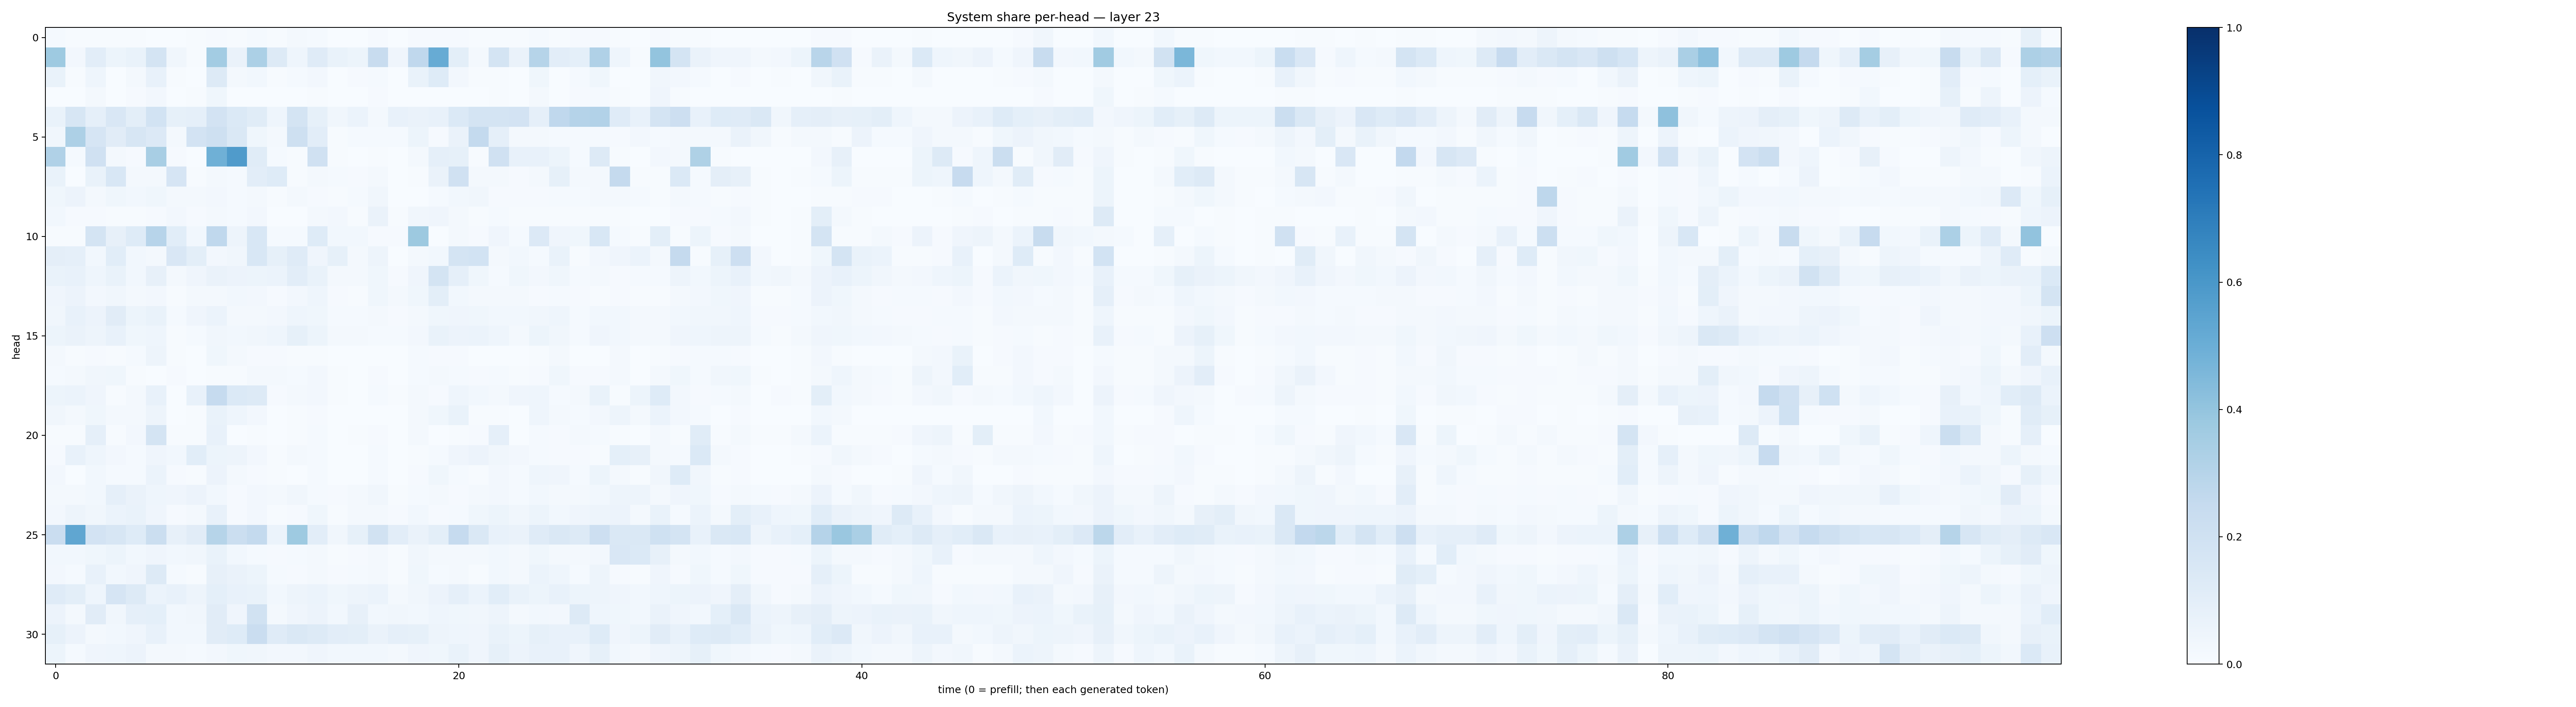

Values plotted in this chart, from the file beside it:
0.015321865, 0.0066274838, 0.0071950224, 0.005758776, 0.0064101736, 0.003862779, 0.0027906112, 0.0071723405, 0.011160786, 0.0048548104, 0.014966845, 0.004377764, 0.020454435, 0.012196554, 0.0024354353, 0.0024415697, 0.010341846, 0.0027237777, 0.009978348, 0.009322133, 0.008975183, 0.0064264606, 0.005998811, 0.00582842
0.3726, 0.02453, 0.1019, 0.0537, 0.06791, 0.1763, 0.03269, 0.006403, 0.3557, 0.06493, 0.3308, 0.1302, 0.04377, 0.1188, 0.06681, 0.05082, 0.2403, 0.04257, 0.2685, 0.5097, 0.09894, 0.01805, 0.176, 0.06267
0.06644, 0.005783, 0.04533, 0.003375, 0.0213, 0.078, 0.005171, 0.003866, 0.1274, 0.01753, 0.02961, 0.006229, 0.01341, 0.02396, 0.003225, 0.009195, 0.01267, 0.00275, 0.068, 0.1213, 0.02553, 0.004236, 0.006117, 0.003031
0.002535, 0.0005596, 0.02202, 0.0018, 0.009382, 0.02448, 0.002882, 0.004611, 0.03692, 0.001711, 0.001364, 0.0005109, 0.0009775, 0.007328, 0.0004393, 0.002188, 0.0116, 0.0004857, 0.002311, 0.003022, 0.003853, 0.002775, 0.00576, 0.002631
0.06641, 0.1613, 0.08831, 0.1517, 0.1003, 0.1857, 0.08256, 0.08926, 0.1828, 0.1392, 0.1167, 0.04395, 0.1721, 0.08526, 0.03198, 0.05994, 0.02191, 0.07738, 0.06572, 0.07786, 0.1379, 0.1729, 0.1764, 0.1809
0.03221, 0.3247, 0.1649, 0.1125, 0.1571, 0.1331, 0.01629, 0.1812, 0.2108, 0.1476, 0.03683, 0.02172, 0.2067, 0.1024, 0.006902, 0.01466, 0.01237, 0.01445, 0.05285, 0.007858, 0.06483, 0.2571, 0.0866, 0.0195
0.3184, 0.01296, 0.1982, 0.01739, 0.008267, 0.3427, 0.009296, 0.002729, 0.4891, 0.5812, 0.1134, 0.01427, 0.006678, 0.1992, 0.004281, 0.0009241, 0.006807, 0.0008833, 0.01754, 0.08745, 0.08511, 0.007259, 0.1958, 0.07087
0.06815, 0.002395, 0.06814, 0.1536, 0.01815, 0.02063, 0.1655, 0.005683, 0.02011, 0.01259, 0.1022, 0.1221, 0.007562, 0.02208, 0.01562, 0.009431, 0.02165, 0.003302, 0.007614, 0.06517, 0.1985, 0.02158, 0.0203, 0.00861
0.03819, 0.05474, 0.02126, 0.03693, 0.02783, 0.03684, 0.01615, 0.02288, 0.02573, 0.0156, 0.01988, 0.005039, 0.0191, 0.008346, 0.005958, 0.01423, 0.0325, 0.00182, 0.003128, 0.01295, 0.03105, 0.03348, 0.01008, 0.009459
0.02859, 0.008372, 0.008765, 0.006528, 0.006621, 0.01005, 0.02529, 0.01004, 0.02214, 0.01445, 0.02455, 0.0017, 0.002813, 0.02269, 0.02389, 0.004581, 0.06378, 0.005569, 0.03377, 0.04064, 0.01865, 0.004647, 0.01409, 0.005343
0.00721, 0.006952, 0.1755, 0.08148, 0.1231, 0.2954, 0.109, 0.02908, 0.2672, 0.04741, 0.1552, 0.01405, 0.01316, 0.1235, 0.03062, 0.02844, 0.009988, 0.011, 0.375, 0.002501, 0.02017, 0.0112, 0.04205, 0.01528
0.09433, 0.08856, 0.02914, 0.107, 0.03021, 0.02101, 0.1517, 0.1012, 0.02506, 0.033, 0.1539, 0.08346, 0.1189, 0.04223, 0.08545, 0.01692, 0.05022, 0.002851, 0.01708, 0.02835, 0.1729, 0.1857, 0.01563, 0.02831
0.0686, 0.07795, 0.04504, 0.06722, 0.03082, 0.08112, 0.01873, 0.03912, 0.06463, 0.05554, 0.05359, 0.05969, 0.1029, 0.06665, 0.02227, 0.02325, 0.03727, 0.009229, 0.04248, 0.1749, 0.08833, 0.03674, 0.01408, 0.03567
0.04209, 0.05839, 0.02488, 0.03248, 0.01755, 0.02427, 0.007751, 0.01682, 0.01838, 0.03017, 0.02542, 0.009827, 0.02484, 0.04455, 0.009442, 0.006783, 0.03537, 0.0159, 0.0377, 0.09986, 0.03003, 0.02086, 0.02221, 0.01632
0.03379, 0.07778, 0.05513, 0.1129, 0.05252, 0.06984, 0.01355, 0.04092, 0.06245, 0.02253, 0.021, 0.02539, 0.04571, 0.03695, 0.01418, 0.01369, 0.02279, 0.01113, 0.01572, 0.03645, 0.04151, 0.03883, 0.03074, 0.02784
0.05168, 0.06267, 0.05073, 0.07616, 0.03878, 0.04454, 0.006544, 0.01369, 0.03149, 0.03074, 0.03126, 0.04332, 0.0821, 0.05373, 0.01638, 0.02034, 0.01503, 0.01183, 0.02425, 0.06721, 0.05789, 0.06157, 0.04459, 0.02278
0.01632, 0.003984, 0.009733, 0.00495, 0.01405, 0.04996, 0.007044, 0.0008004, 0.03721, 0.01673, 0.008297, 0.00835, 0.004487, 0.005663, 0.003003, 0.003418, 0.003276, 0.002906, 0.01408, 0.007968, 0.009063, 0.002278, 0.003067, 0.00169
0.0136, 0.0206, 0.03275, 0.03751, 0.004761, 0.003383, 0.008033, 0.002451, 0.00642, 0.004781, 0.02078, 0.01705, 0.01188, 0.02644, 0.004971, 0.00335, 0.007903, 0.001948, 0.01513, 0.02047, 0.01487, 0.01118, 0.01173, 0.006946
0.05168, 0.05962, 0.03989, 0.006814, 0.01566, 0.07463, 0.0037, 0.07451, 0.2477, 0.1374, 0.1284, 0.008687, 0.02135, 0.02693, 0.007053, 0.001708, 0.01356, 0.004287, 0.02037, 0.01169, 0.04623, 0.0282, 0.01791, 0.04268
0.03457, 0.01804, 0.03547, 0.01932, 0.01615, 0.05058, 0.003724, 0.005425, 0.06991, 0.04436, 0.02407, 0.003129, 0.005873, 0.01029, 0.001723, 0.003655, 0.003576, 0.001477, 0.01976, 0.03686, 0.06709, 0.00538, 0.006056, 0.002752
0.006535, 0.007351, 0.08846, 0.004764, 0.02508, 0.1731, 0.004196, 0.004775, 0.07794, 0.003229, 0.006734, 0.001067, 0.006078, 0.01551, 0.001612, 0.005446, 0.008728, 0.003192, 0.01579, 0.001148, 0.005577, 0.008582, 0.08913, 0.003624
0.01167, 0.07377, 0.04463, 0.02551, 0.01488, 0.04196, 0.03107, 0.1079, 0.05269, 0.04858, 0.02715, 0.007804, 0.02162, 0.01333, 0.002789, 0.002784, 0.01384, 0.001887, 0.005003, 0.0143, 0.04099, 0.05765, 0.03398, 0.02689
0.02422, 0.002806, 0.02811, 0.01298, 0.01527, 0.05955, 0.0116, 0.00471, 0.05712, 0.01596, 0.01145, 0.007517, 0.00363, 0.01429, 0.001992, 0.002519, 0.01236, 0.002216, 0.009505, 0.03776, 0.01403, 0.005952, 0.02534, 0.01527
0.02124, 0.02295, 0.02775, 0.08932, 0.064, 0.0434, 0.04288, 0.05515, 0.02958, 0.01067, 0.02445, 0.01656, 0.03454, 0.0143, 0.01117, 0.01723, 0.03212, 0.006644, 0.01266, 0.01787, 0.009372, 0.02088, 0.02495, 0.01216
0.02688, 0.04903, 0.03303, 0.06139, 0.06861, 0.03962, 0.008357, 0.01914, 0.07516, 0.00983, 0.02531, 0.007128, 0.009379, 0.03799, 0.00756, 0.01751, 0.01629, 0.00797, 0.02939, 0.01033, 0.01197, 0.036, 0.05469, 0.03209
0.2298, 0.535, 0.1824, 0.1623, 0.1221, 0.2217, 0.07932, 0.111, 0.2993, 0.2259, 0.256, 0.06205, 0.3732, 0.1022, 0.03436, 0.08433, 0.1927, 0.1044, 0.06532, 0.09958, 0.2476, 0.1458, 0.07182, 0.06465
0.0284, 0.02961, 0.03859, 0.05266, 0.02793, 0.04156, 0.02822, 0.03336, 0.0676, 0.0306, 0.01225, 0.009628, 0.01333, 0.01693, 0.006815, 0.01153, 0.01908, 0.006811, 0.03456, 0.01978, 0.0207, 0.02045, 0.0284, 0.02114
0.02491, 0.01362, 0.07098, 0.02751, 0.03922, 0.1314, 0.0119, 0.005624, 0.08097, 0.06455, 0.05449, 0.01372, 0.008708, 0.01608, 0.0106, 0.012, 0.01869, 0.006282, 0.03676, 0.01424, 0.01788, 0.006388, 0.02743, 0.02139
0.1202, 0.09921, 0.04658, 0.168, 0.1263, 0.06148, 0.07684, 0.04956, 0.09273, 0.07114, 0.06988, 0.03073, 0.04892, 0.05882, 0.0382, 0.05059, 0.05986, 0.01847, 0.03462, 0.05628, 0.08853, 0.06174, 0.1059, 0.06655
0.05755, 0.02274, 0.1106, 0.03129, 0.08602, 0.09099, 0.03059, 0.03283, 0.1115, 0.0404, 0.1912, 0.02032, 0.0391, 0.05804, 0.03067, 0.08188, 0.03004, 0.03133, 0.03087, 0.04404, 0.03788, 0.03126, 0.04889, 0.02139
0.08467, 0.0567, 0.01938, 0.02917, 0.04258, 0.07421, 0.02954, 0.0287, 0.1124, 0.1215, 0.2286, 0.1186, 0.1416, 0.1277, 0.1038, 0.1001, 0.06372, 0.0897, 0.08267, 0.04933, 0.04503, 0.03968, 0.06671, 0.05333
0.05238, 0.01193, 0.04054, 0.04616, 0.0555, 0.01887, 0.02165, 0.01535, 0.02345, 0.0383, 0.03413, 0.02363, 0.02441, 0.04012, 0.02998, 0.02967, 0.02997, 0.01772, 0.04128, 0.0374, 0.06747, 0.04089, 0.08442, 0.05706
